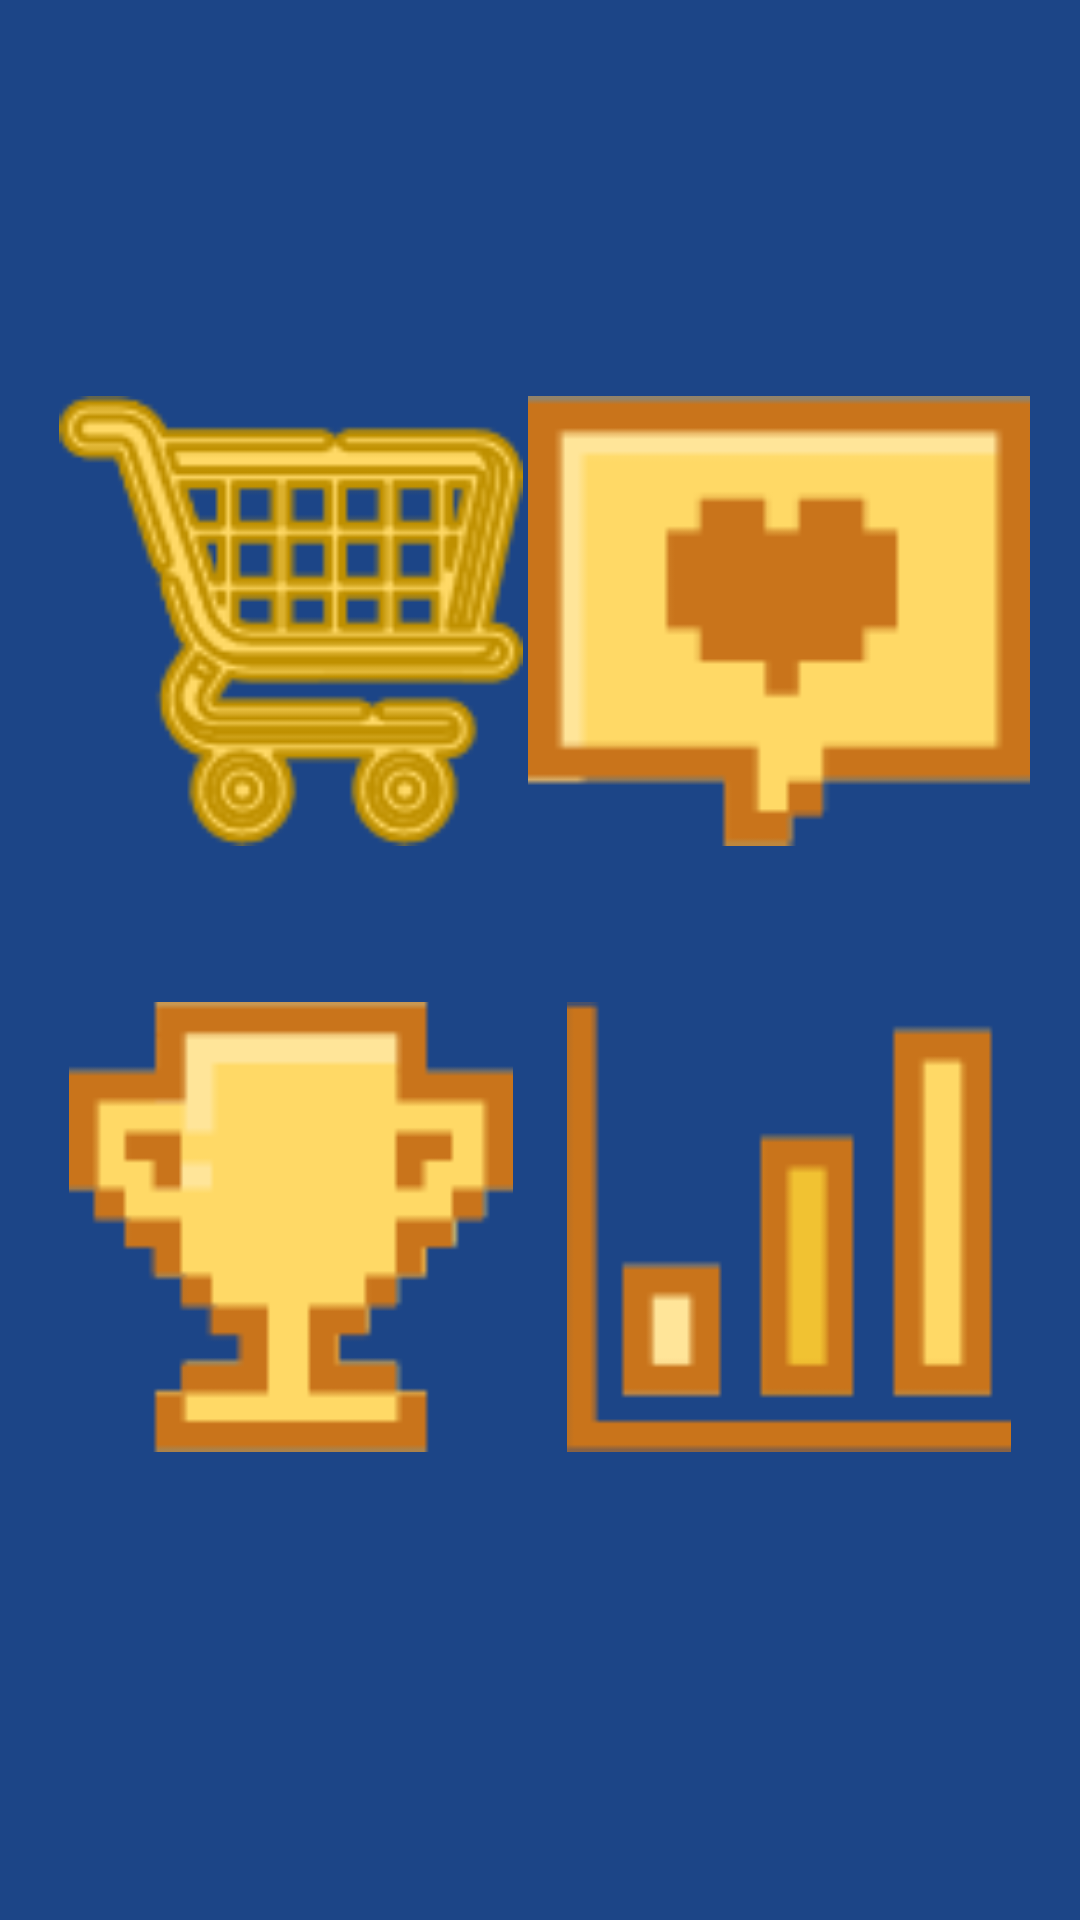

Produce the Android XML layout that renders to this screen, including the resource entries it uses.
<!-- AndroidManifest.xml: application theme Theme.ProjectDSA -->
<!-- res/layout/dashboard.xml -->
<?xml version="1.0" encoding="utf-8"?>
<androidx.constraintlayout.widget.ConstraintLayout xmlns:android="http://schemas.android.com/apk/res/android"
    xmlns:app="http://schemas.android.com/apk/res-auto"
    xmlns:tools="http://schemas.android.com/tools"
    android:id="@+id/storeButton"
    android:layout_width="match_parent"
    android:layout_height="match_parent"
    android:background="@drawable/backgrounddashboard"
    android:onClick="storeClick">

    <ImageView
        android:id="@+id/statsButton"
        android:layout_width="170sp"
        android:layout_height="150sp"
        android:layout_marginEnd="12dp"
        android:layout_marginBottom="156dp"
        android:onClick="statsClick"
        app:layout_constraintBottom_toBottomOf="parent"
        app:layout_constraintEnd_toEndOf="parent"
        app:srcCompat="@drawable/stats" />

    <ImageView
        android:id="@+id/forumButton"
        android:layout_width="170dp"
        android:layout_height="150dp"
        android:layout_marginTop="132dp"
        android:layout_marginEnd="16dp"
        android:onClick="forumClick"
        app:layout_constraintEnd_toEndOf="parent"
        app:layout_constraintHorizontal_bias="0.953"
        app:layout_constraintStart_toEndOf="@+id/imageView"
        app:layout_constraintTop_toTopOf="parent"
        app:srcCompat="@drawable/forum" />

    <ImageView
        android:id="@+id/rankingButton"
        android:layout_width="170sp"
        android:layout_height="150sp"
        android:layout_marginStart="12dp"
        android:layout_marginBottom="156dp"
        android:onClick="rankingClick"
        app:layout_constraintBottom_toBottomOf="parent"
        app:layout_constraintStart_toStartOf="parent"
        app:srcCompat="@drawable/ranking" />

    <ImageView
        android:id="@+id/imageView"
        android:layout_width="170dp"
        android:layout_height="150sp"
        android:layout_marginStart="12dp"
        android:layout_marginTop="132dp"
        app:layout_constraintStart_toStartOf="parent"
        app:layout_constraintTop_toTopOf="parent"
        app:srcCompat="@drawable/store" />

</androidx.constraintlayout.widget.ConstraintLayout>
<!-- resources referenced by this layout -->
<resources>
  <!-- drawable backgrounddashboard: png bitmap (drawable, 2553 bytes) -->
  <!-- drawable forum: png bitmap (drawable, 553 bytes) -->
  <!-- drawable ranking: png bitmap (drawable, 839 bytes) -->
  <!-- drawable stats: png bitmap (drawable, 470 bytes) -->
  <!-- drawable store: png bitmap (drawable, 2704 bytes) -->
  <style name="Theme.ProjectDSA" parent="Theme.MaterialComponents.DayNight.DarkActionBar">
          
          <item name="colorPrimary">@color/purple_500</item>
          <item name="colorPrimaryVariant">@color/purple_700</item>
          <item name="colorOnPrimary">@color/white</item>
          
          <item name="colorSecondary">@color/teal_200</item>
          <item name="colorSecondaryVariant">@color/teal_700</item>
          <item name="colorOnSecondary">@color/black</item>
          
          <item name="android:statusBarColor" tools:targetApi="l">?attr/colorPrimaryVariant</item>
          
          <item name="android:windowBackground">@color/white</item>
      </style>
  <!-- not gathered from this repository: default colours our renderer supplied (Android Studio template values) -->
  <color name="purple_500">#FF6200EE</color>
  <color name="purple_700">#FF3700B3</color>
  <color name="teal_200">#FF03DAC5</color>
  <color name="teal_700">#FF018786</color>
  <color name="black">#FF000000</color>
  <color name="white">#FFFFFFFF</color>
</resources>
